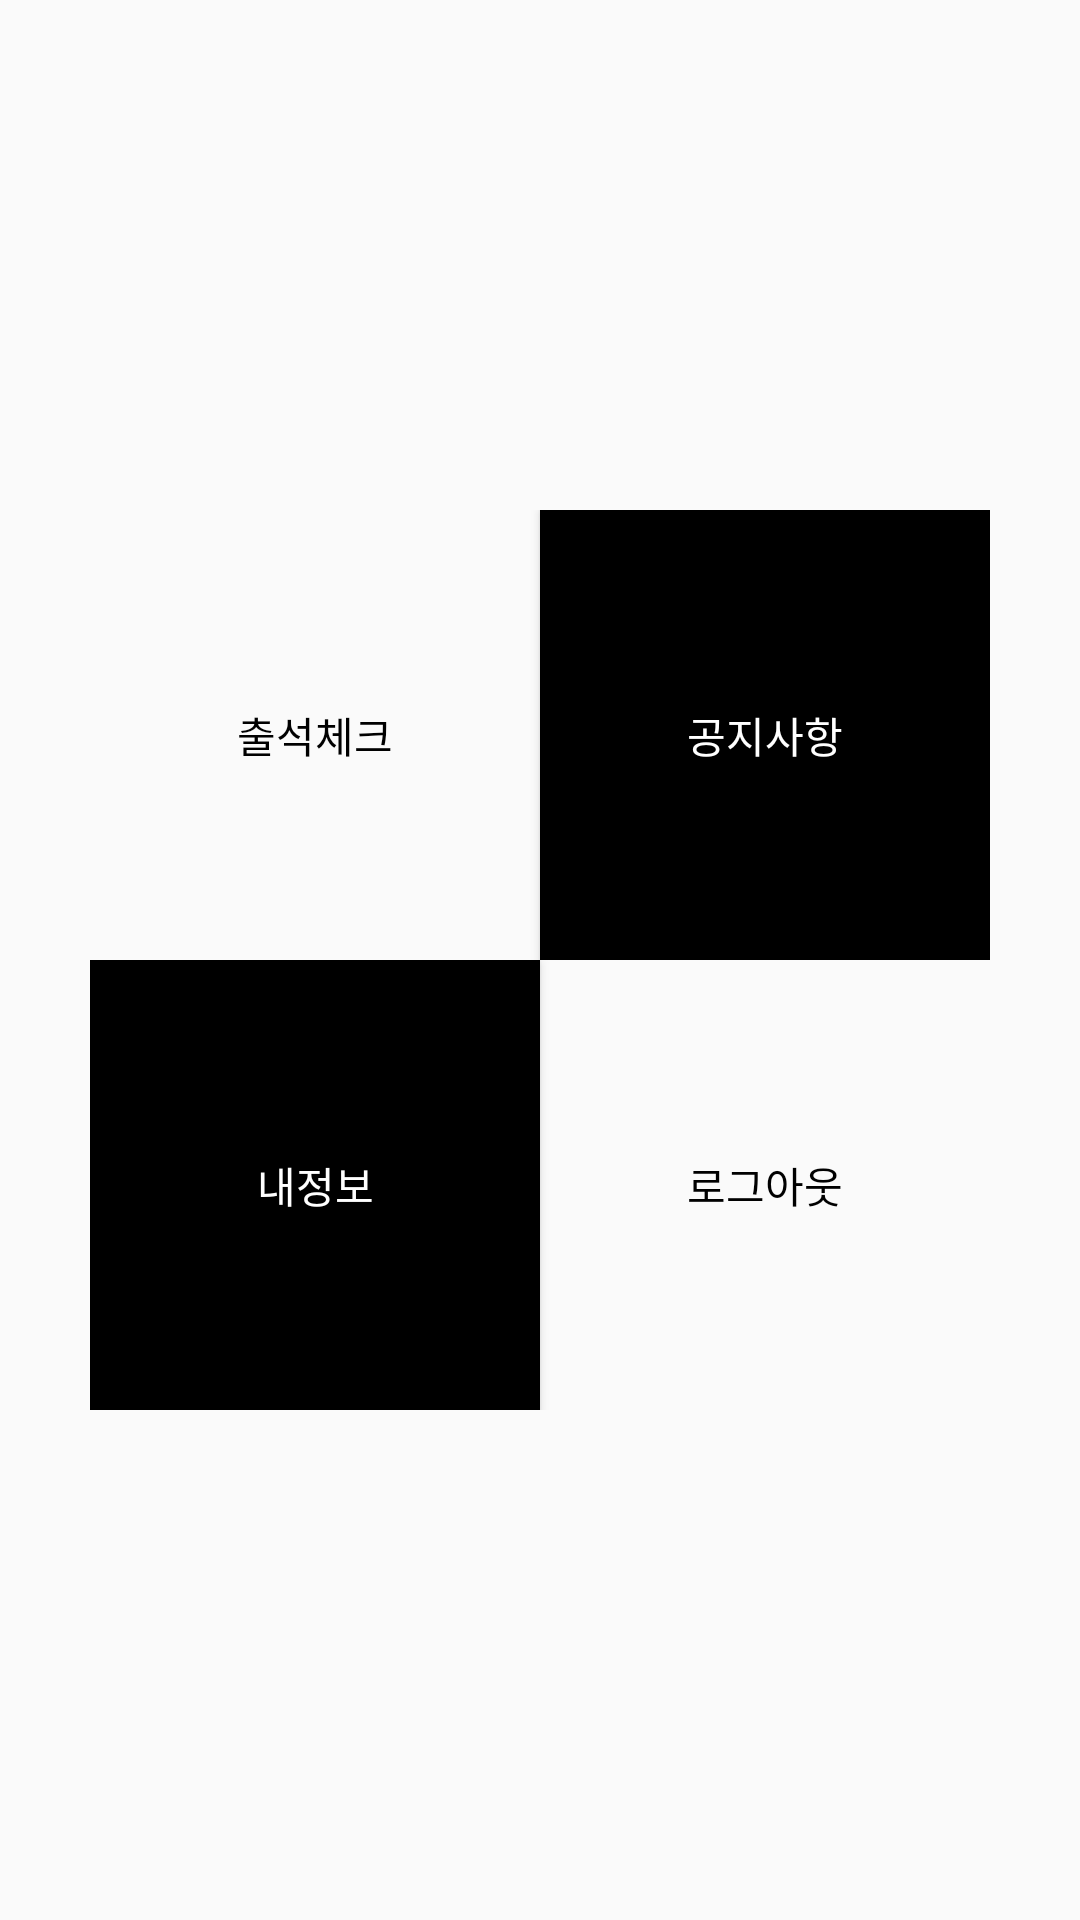

The Android layout XML behind this screen, and the referenced resources:
<!-- AndroidManifest.xml: application theme AppTheme -->
<!-- res/layout/activity_user_main.xml -->
<?xml version="1.0" encoding="utf-8"?>
<RelativeLayout
    xmlns:android="http://schemas.android.com/apk/res/android"
    xmlns:app="http://schemas.android.com/apk/res-auto"
    xmlns:tools="http://schemas.android.com/tools"
    android:layout_width="match_parent"
    android:layout_height="match_parent"
    tools:context=".UserMainActivity">

    <LinearLayout
        android:layout_width="wrap_content"
        android:layout_height="wrap_content"
        android:layout_centerInParent="true"
        android:orientation="vertical">
        <LinearLayout
            android:layout_width="wrap_content"
            android:layout_height="wrap_content"
            android:orientation="horizontal">

            <Button
                android:id="@+id/attend_check_button"
                android:layout_width="150dp"
                android:layout_height="150dp"
                android:background="@drawable/black_storke"
                android:textColor="#000000"
                android:text="출석체크"/>
            <Button
                android:id="@+id/notice_button"
                android:layout_width="150dp"
                android:layout_height="150dp"
                android:background="#000000"
                android:textColor="#FFFFFF"
                android:text="공지사항"/>

        </LinearLayout>
        <LinearLayout
            android:layout_width="wrap_content"
            android:layout_height="wrap_content"
            android:orientation="horizontal">
            <Button
                android:id="@+id/info_button"
                android:layout_width="150dp"
                android:layout_height="150dp"
                android:background="#000000"
                android:textColor="#FFFFFF"
                android:text="내정보"
                />
            <Button
                android:id="@+id/logout_button"
                android:layout_width="150dp"
                android:layout_height="150dp"
                android:background="@drawable/black_storke"
                android:textColor="#000000"
                android:text="로그아웃"/>

        </LinearLayout>

    </LinearLayout>


</RelativeLayout>
<!-- resources referenced by this layout -->
<resources>
  <style name="AppTheme" parent="Theme.AppCompat.Light.NoActionBar">
          
          <item name="colorPrimary">@color/colorPrimary</item>
          <item name="colorPrimaryDark">@color/colorPrimaryDark</item>
          <item name="colorAccent">@color/colorAccent</item>
      </style>
  <color name="colorPrimary">#008577</color>
  <color name="colorPrimaryDark">#00574B</color>
  <color name="colorAccent">#D81B60</color>
</resources>
